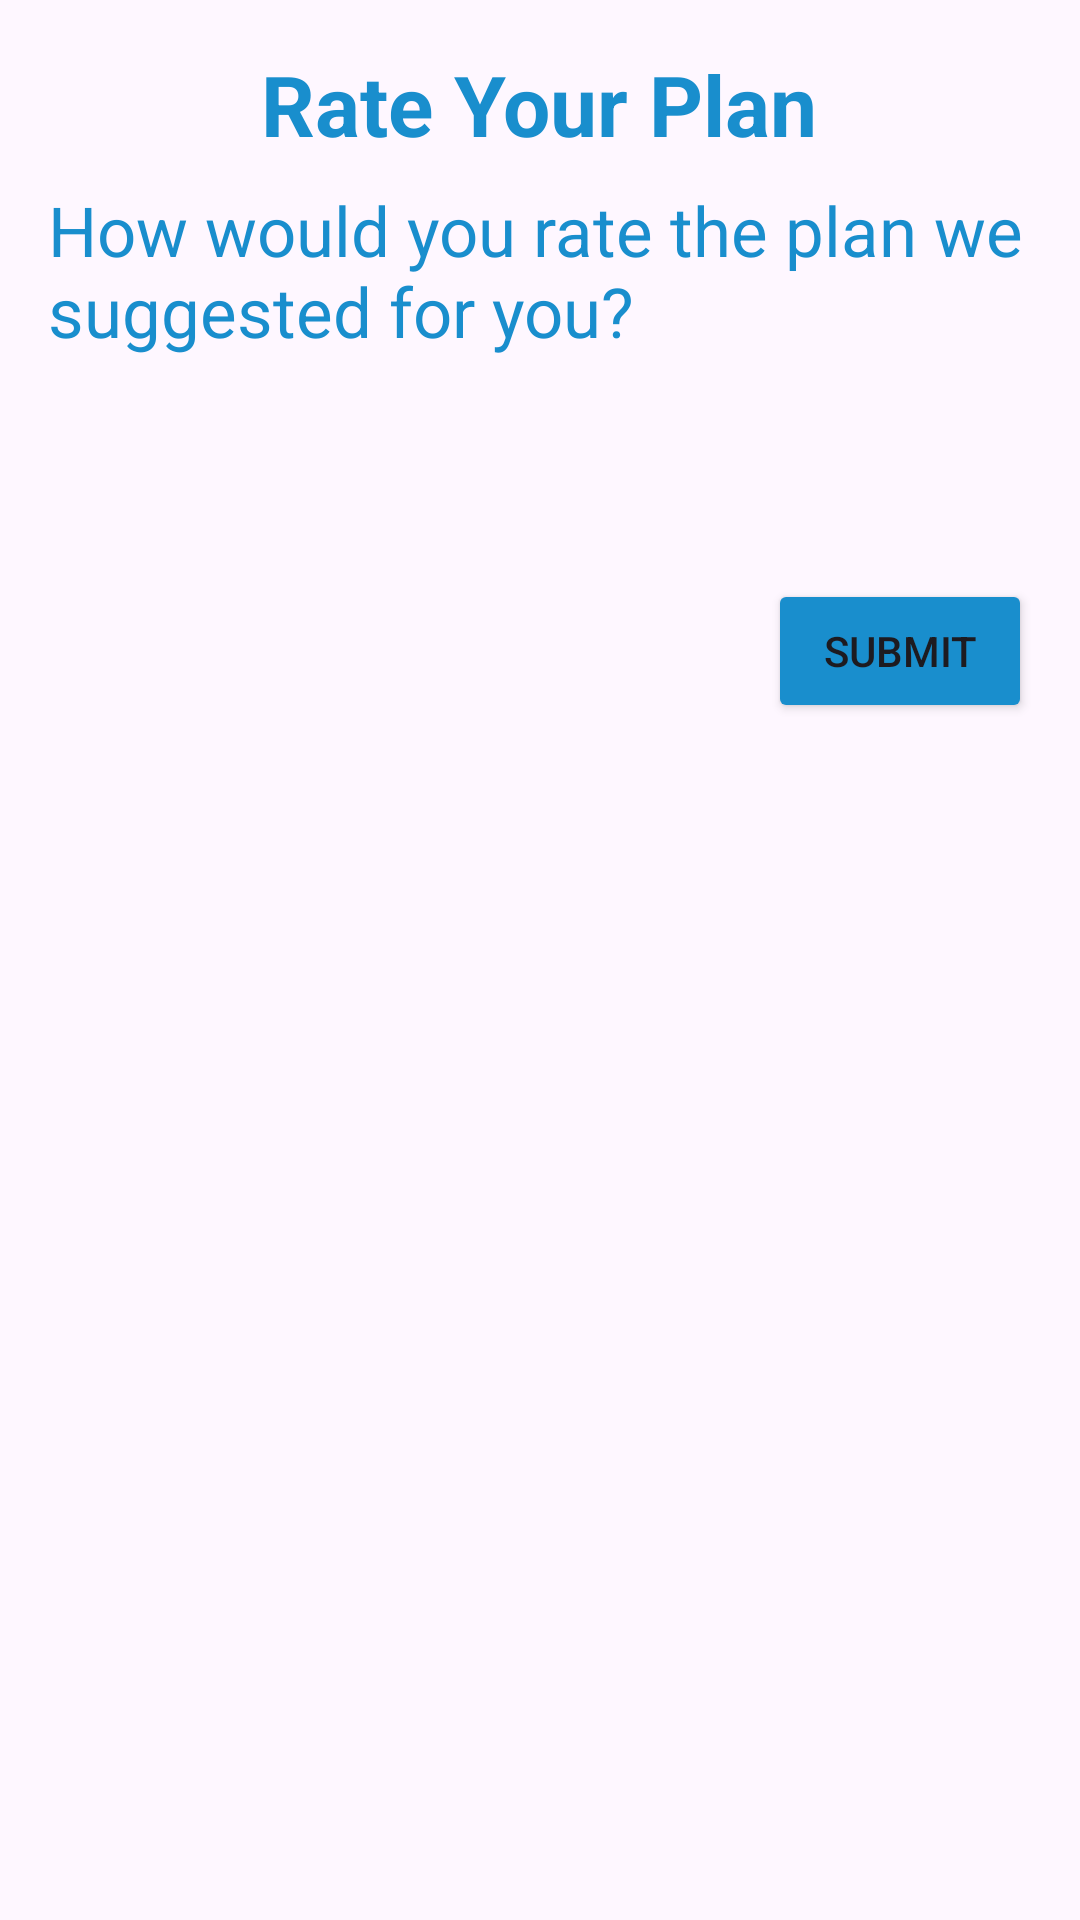

Produce the Android XML layout that renders to this screen, including the resource entries it uses.
<!-- AndroidManifest.xml: application theme Theme.MediMap -->
<!-- res/layout/rate_plan_dialog.xml -->
<?xml version="1.0" encoding="utf-8"?>
<LinearLayout xmlns:android="http://schemas.android.com/apk/res/android"
    android:layout_width="match_parent"
    android:layout_height="wrap_content"
    android:orientation="vertical"
    android:padding="16dp"
    android:background="?attr/colorSurface">

    
    <TextView
        android:id="@+id/rateplantitle"
        android:layout_width="wrap_content"
        android:layout_height="wrap_content"
        android:text="Rate Your Plan"
        android:textSize="28dp"
        android:textStyle="bold"
        android:textColor="@color/blue"
        android:layout_gravity="center_horizontal"
        android:paddingBottom="8dp"/>

    
    <TextView
        android:id="@+id/rateplandescription"
        android:layout_width="wrap_content"
        android:layout_height="wrap_content"
        android:text="How would you rate the plan we suggested for you?"
        android:paddingBottom="8dp"
        android:textSize="23dp"
        android:textColor="@color/blue"/>

    
    <Spinner
        android:id="@+id/planratingspinner"
        android:layout_width="378dp"
        android:layout_height="50dp"
        android:spinnerMode="dropdown" />

    
    <LinearLayout
        android:layout_width="match_parent"
        android:layout_height="wrap_content"
        android:orientation="horizontal"
        android:gravity="end"
        android:layout_marginTop="16dp">



        
        <Button
            android:id="@+id/submitbutton"
            android:layout_width="wrap_content"
            android:layout_height="wrap_content"
            android:text="Submit"
            android:layout_marginStart="8dp"
            android:backgroundTint="@color/blue"/>
    </LinearLayout>

</LinearLayout>
<!-- resources referenced by this layout -->
<resources>
  <color name="blue">#198ECD</color>
  <style name="Theme.MediMap" parent="Base.Theme.MediMap" />
  <style name="Base.Theme.MediMap" parent="Theme.Material3.DayNight.NoActionBar">
          
          
  
          
          <item name="textInputStyle">@style/CustomTextInputLayout</item>
      </style>
  <style name="CustomTextInputLayout" parent="Widget.MaterialComponents.TextInputLayout.OutlinedBox">
          <item name="boxStrokeColor">@color/blue</item> 
          <item name="hintTextColor">@color/blue</item>  
          <item name="boxStrokeWidth">2dp</item> 
          <item name="boxStrokeWidthFocused">2dp</item> 
      </style>
</resources>
